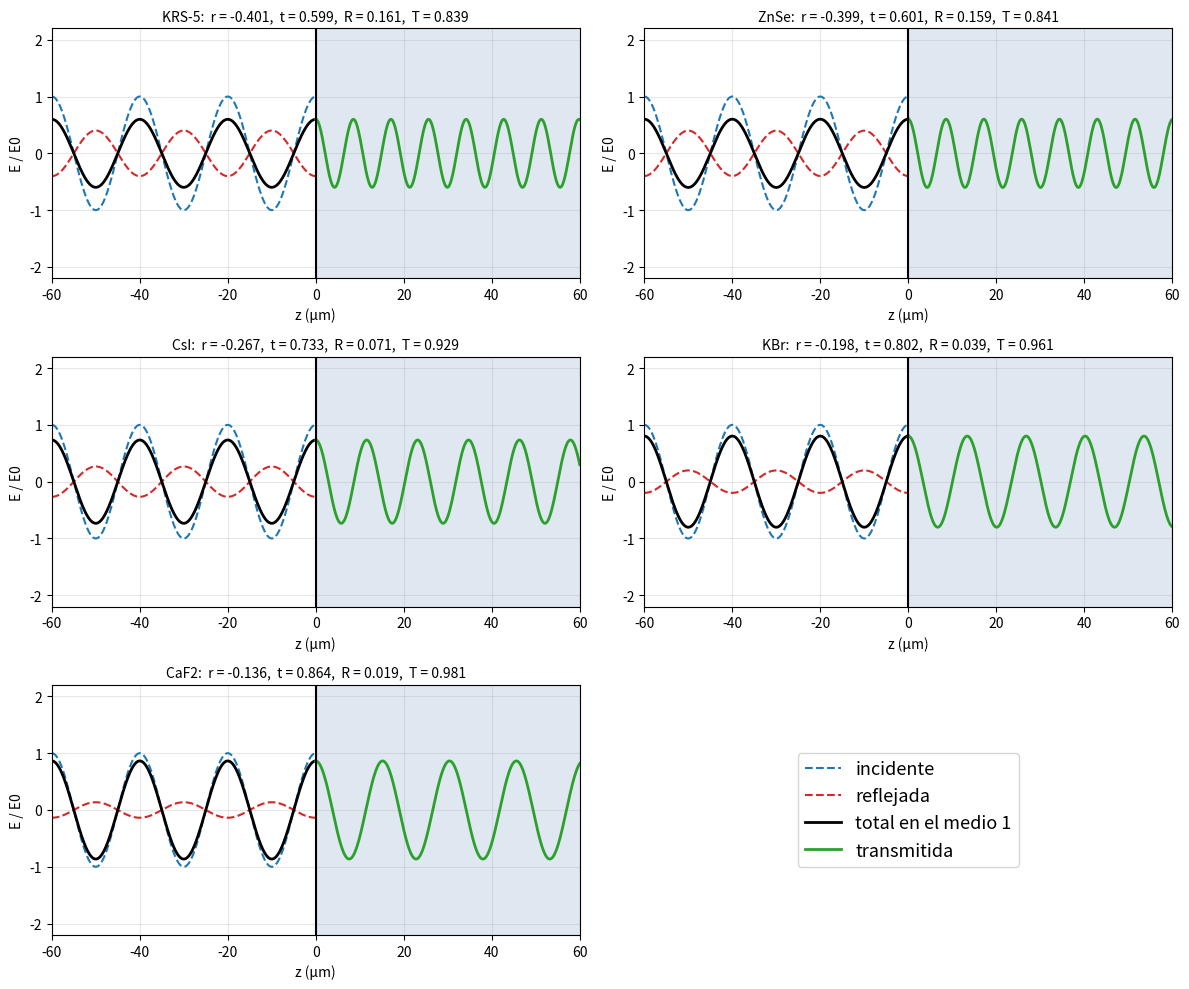
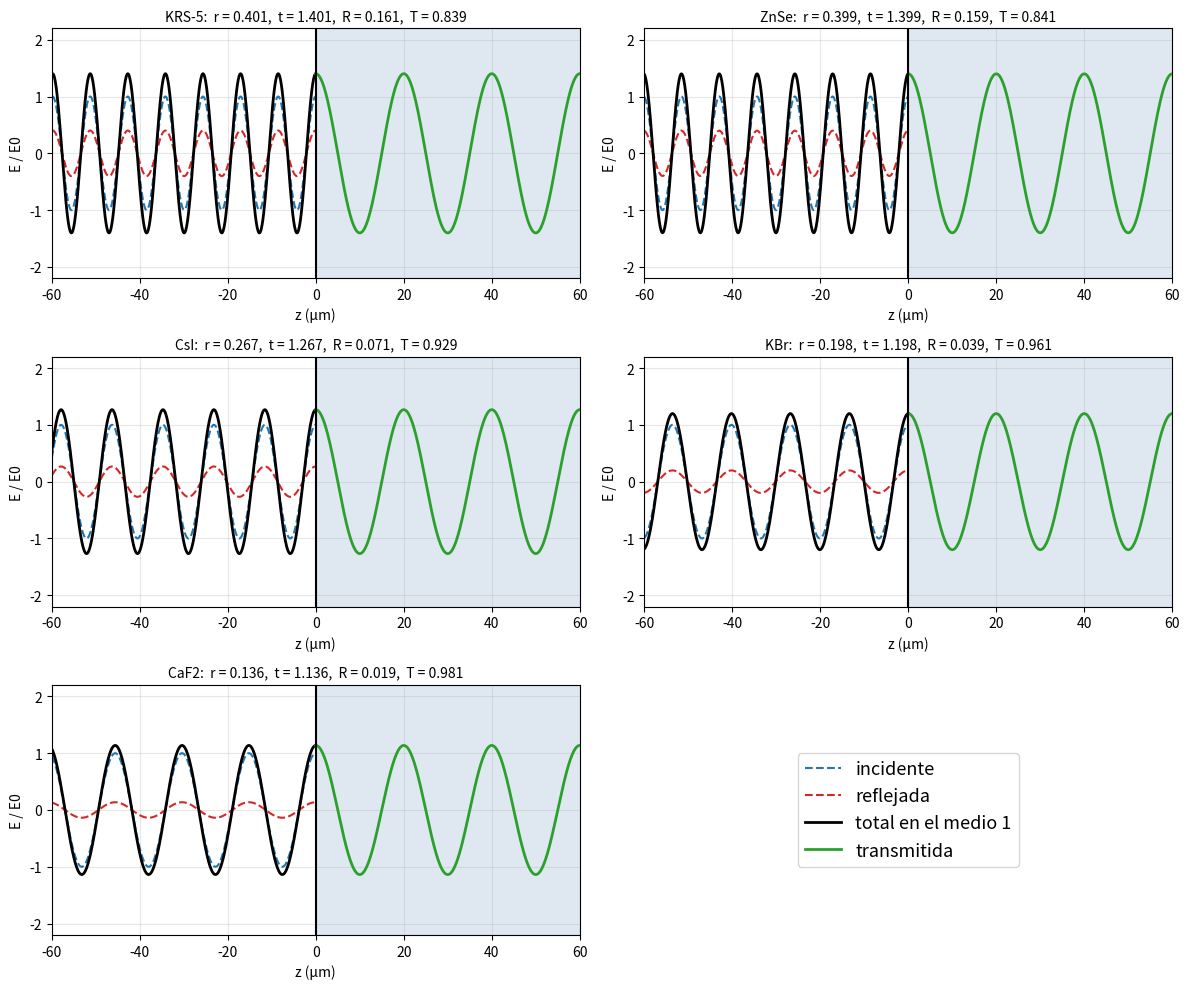
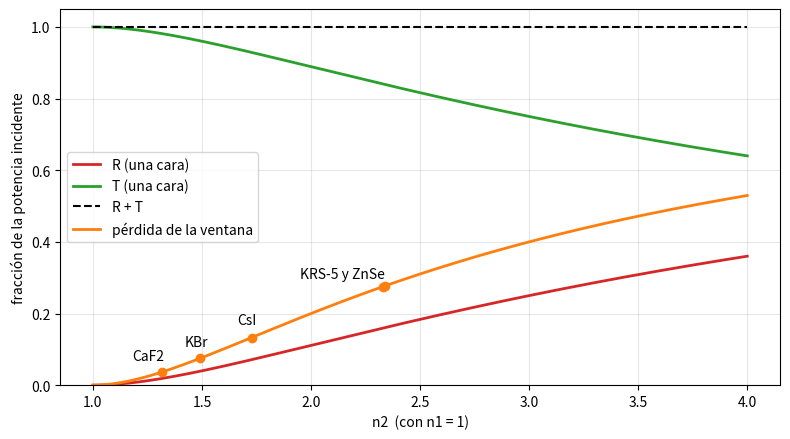
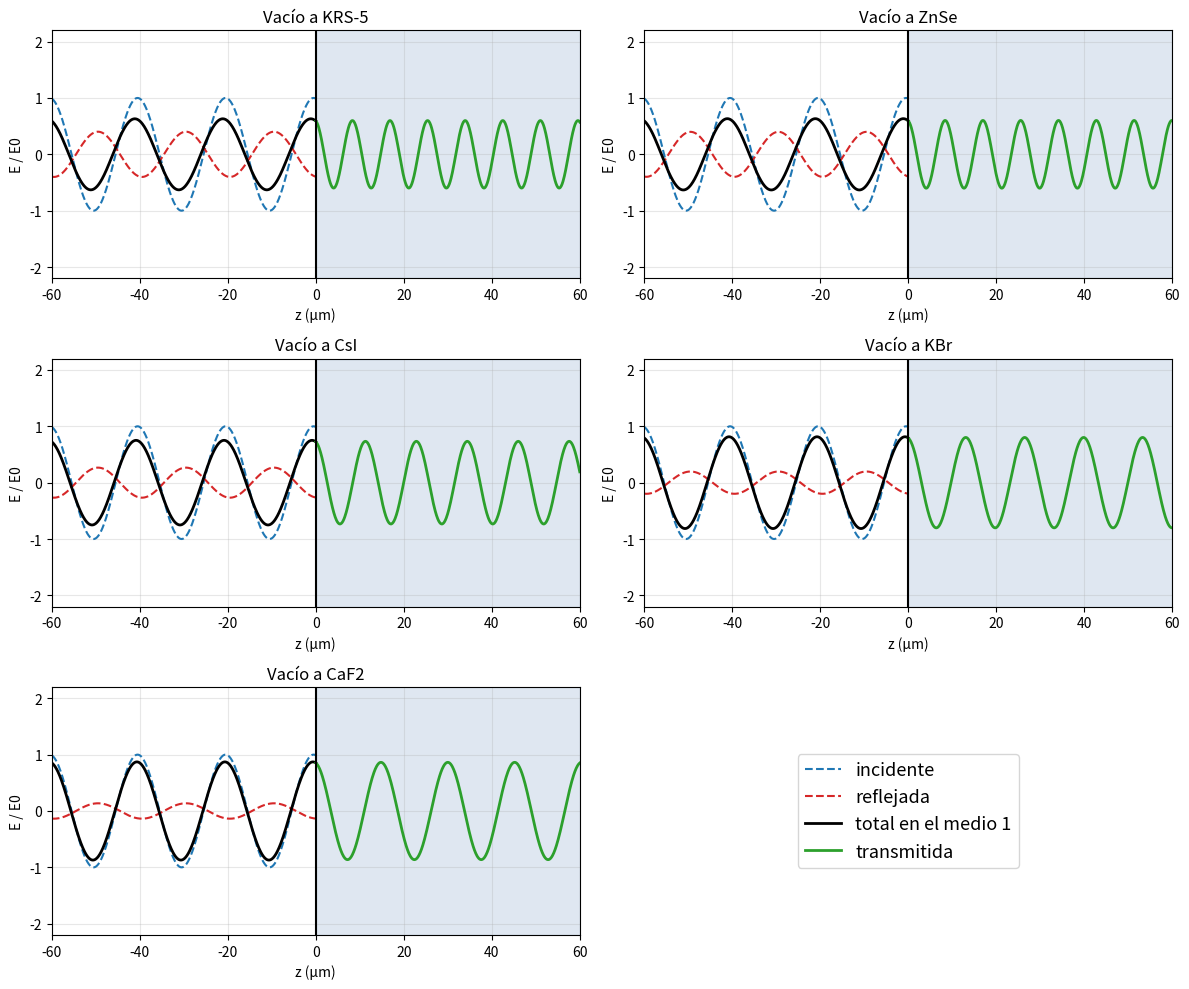

The script that saved these images, in order:
# Reflexion y transmision de una onda plana a incidencia normal
# Proyecto programado - FS0820 Electromagnetismo II
# Natalia Quesada Fallas
#
# Formulas de Griffiths (2017), seccion 9.3.2
# Se supone que los medios son transparentes y no magneticos

import numpy as np
import matplotlib.pyplot as plt
import os

# Carpeta donde se guardan las figuras
if not os.path.exists("figuras"):
    os.mkdir("figuras")


# ----- Datos -----

# Longitud de onda en el vacio (en micrometros)
lam0 = 20

# Materiales de la ventana y sus indices de refraccion (Crystran)
nombres = ["KRS-5", "ZnSe", "CsI", "KBr", "CaF2"]
indices = [2.3409, 2.3278, 1.7276, 1.4929, 1.3161]

# Posiciones a la izquierda (medio 1) y a la derecha (medio 2) de la interfaz
z1 = np.linspace(-60, 0, 600)
z2 = np.linspace(0, 60, 600)


# ----- Tabla de resultados -----

print("Material   cara      r        t        R        T      R+T")

perdidas = []

for i in range(len(nombres)):
    n = indices[i]

    # Cara de entrada: del vacio (n1 = 1) al material (n2 = n)
    n1 = 1
    n2 = n
    r = (n1 - n2) / (n1 + n2)
    t = 2 * n1 / (n1 + n2)
    R = r**2
    T = (n2 / n1) * t**2
    print(nombres[i], "  entrada", round(r, 3), " ", round(t, 3), " ", round(R, 3), " ", round(T, 3), " ", round(R + T, 3))

    # Cara de salida: del material (n1 = n) al vacio (n2 = 1)
    n1 = n
    n2 = 1
    r = (n1 - n2) / (n1 + n2)
    t = 2 * n1 / (n1 + n2)
    R = r**2
    T = (n2 / n1) * t**2
    print(nombres[i], "  salida ", round(r, 3), " ", round(t, 3), " ", round(R, 3), " ", round(T, 3), " ", round(R + T, 3))

    # Perdida de la ventana completa (dos caras, sumando los rebotes internos)
    T_ventana = (1 - R) / (1 + R)
    perdida = 1 - T_ventana
    perdidas.append(perdida)

print()
print("Perdida de la ventana completa:")
for i in range(len(nombres)):
    print(nombres[i], ":", round(100 * perdidas[i], 1), "%")

# Comprobacion con el ejemplo de Griffiths (aire a vidrio): R = 0.04 y T = 0.96
n1 = 1
n2 = 1.5
r = (n1 - n2) / (n1 + n2)
t = 2 * n1 / (n1 + n2)
print()
print("Aire a vidrio: R =", round(r**2, 3), " T =", round((n2 / n1) * t**2, 3))


# ----- Figuras 1 y 2: campos en las caras de entrada y salida -----

for cara in ["entrada", "salida"]:

    plt.figure(figsize=(12, 10))

    for i in range(len(nombres)):
        n = indices[i]

        if cara == "entrada":
            n1 = 1
            n2 = n
        else:
            n1 = n
            n2 = 1

        r = (n1 - n2) / (n1 + n2)
        t = 2 * n1 / (n1 + n2)
        R = r**2
        T = (n2 / n1) * t**2

        # numeros de onda en cada medio
        k1 = 2 * np.pi * n1 / lam0
        k2 = 2 * np.pi * n2 / lam0

        # campos electricos en t = 0
        E_inc = np.cos(k1 * z1)
        E_ref = r * np.cos(-k1 * z1)
        E_tra = t * np.cos(k2 * z2)

        plt.subplot(3, 2, i + 1)
        plt.plot(z1, E_inc, "--", color="tab:blue", label="incidente")
        plt.plot(z1, E_ref, "--", color="tab:red", label="reflejada")
        plt.plot(z1, E_inc + E_ref, color="black", linewidth=2, label="total en el medio 1")
        plt.plot(z2, E_tra, color="tab:green", linewidth=2, label="transmitida")
        plt.axvline(0, color="black")
        plt.axvspan(0, 60, color="lightsteelblue", alpha=0.4)
        plt.xlim(-60, 60)
        plt.ylim(-2.2, 2.2)
        plt.xlabel("z (µm)")
        plt.ylabel("E / E0")
        plt.title(nombres[i] + ":  r = " + str(round(r, 3)) + ",  t = " + str(round(t, 3))
                  + ",  R = " + str(round(R, 3)) + ",  T = " + str(round(T, 3)), fontsize=10)
        plt.grid(alpha=0.3)

    # la leyenda va en el espacio vacio que queda en la esquina
    plt.subplot(3, 2, 6)
    plt.plot([], [], "--", color="tab:blue", label="incidente")
    plt.plot([], [], "--", color="tab:red", label="reflejada")
    plt.plot([], [], color="black", linewidth=2, label="total en el medio 1")
    plt.plot([], [], color="tab:green", linewidth=2, label="transmitida")
    plt.axis("off")
    plt.legend(loc="center", fontsize=13)

    plt.tight_layout()
    plt.savefig("figuras/campos_" + cara + ".png", dpi=200)
    plt.close()


# ----- Figura 3: R y T en funcion del indice -----

n2 = np.linspace(1, 4, 300)
R = ((1 - n2) / (1 + n2))**2
T = 4 * n2 / (1 + n2)**2
perdida = 1 - (1 - R) / (1 + R)

plt.figure(figsize=(8, 4.5))
plt.plot(n2, R, color="tab:red", linewidth=2, label="R (una cara)")
plt.plot(n2, T, color="tab:green", linewidth=2, label="T (una cara)")
plt.plot(n2, R + T, "--", color="black", label="R + T")
plt.plot(n2, perdida, color="tab:orange", linewidth=2, label="pérdida de la ventana")

# puntos de los materiales
for i in range(len(nombres)):
    plt.plot(indices[i], perdidas[i], "o", color="tab:orange")

plt.text(1.95, 0.30, "KRS-5 y ZnSe")
plt.text(1.66, 0.17, "CsI")
plt.text(1.42, 0.11, "KBr")
plt.text(1.18, 0.07, "CaF2")

plt.xlabel("n2  (con n1 = 1)")
plt.ylabel("fracción de la potencia incidente")
plt.ylim(0, 1.05)
plt.grid(alpha=0.3)
plt.legend(loc="center left")
plt.tight_layout()
plt.savefig("figuras/R_T_vs_n2.png", dpi=200)
plt.close()

print()
print("Figuras guardadas en la carpeta figuras")


# ----- Animacion de los 5 materiales (cara de entrada) -----
# Se hace una sola figura con un panel por material y se guarda como gif

from matplotlib.animation import FuncAnimation

fig = plt.figure(figsize=(12, 10))

# listas para guardar las lineas de cada panel y poder moverlas despues
lineas_inc = []
lineas_ref = []
lineas_tot = []
lineas_tra = []
lista_r = []
lista_t = []
lista_k1 = []
lista_k2 = []

for i in range(len(nombres)):
    n1 = 1
    n2 = indices[i]
    r = (n1 - n2) / (n1 + n2)
    t = 2 * n1 / (n1 + n2)

    lista_r.append(r)
    lista_t.append(t)
    lista_k1.append(2 * np.pi * n1 / lam0)
    lista_k2.append(2 * np.pi * n2 / lam0)

    plt.subplot(3, 2, i + 1)
    l1, = plt.plot(z1, np.zeros(len(z1)), "--", color="tab:blue")
    l2, = plt.plot(z1, np.zeros(len(z1)), "--", color="tab:red")
    l3, = plt.plot(z1, np.zeros(len(z1)), color="black", linewidth=2)
    l4, = plt.plot(z2, np.zeros(len(z2)), color="tab:green", linewidth=2)
    lineas_inc.append(l1)
    lineas_ref.append(l2)
    lineas_tot.append(l3)
    lineas_tra.append(l4)

    plt.axvline(0, color="black")
    plt.axvspan(0, 60, color="lightsteelblue", alpha=0.4)
    plt.xlim(-60, 60)
    plt.ylim(-2.2, 2.2)
    plt.xlabel("z (µm)")
    plt.ylabel("E / E0")
    plt.title("Vacío a " + nombres[i])
    plt.grid(alpha=0.3)

# leyenda en el panel que sobra
plt.subplot(3, 2, 6)
plt.plot([], [], "--", color="tab:blue", label="incidente")
plt.plot([], [], "--", color="tab:red", label="reflejada")
plt.plot([], [], color="black", linewidth=2, label="total en el medio 1")
plt.plot([], [], color="tab:green", linewidth=2, label="transmitida")
plt.axis("off")
plt.legend(loc="center", fontsize=13)
plt.tight_layout()


# esta funcion cambia las ondas en cada paso de tiempo
def actualizar(paso):
    wt = 2 * np.pi * paso / 40     # 40 pasos por periodo
    for i in range(len(nombres)):
        E_inc = np.cos(lista_k1[i] * z1 - wt)
        E_ref = lista_r[i] * np.cos(-lista_k1[i] * z1 - wt)
        E_tra = lista_t[i] * np.cos(lista_k2[i] * z2 - wt)
        lineas_inc[i].set_ydata(E_inc)
        lineas_ref[i].set_ydata(E_ref)
        lineas_tot[i].set_ydata(E_inc + E_ref)
        lineas_tra[i].set_ydata(E_tra)


animacion = FuncAnimation(fig, actualizar, frames=40, interval=50)

# se guarda el gif en la carpeta de figuras
animacion.save("figuras/animacion.gif", writer="pillow", fps=20)
print("Animacion guardada en figuras/animacion.gif")

# se cierra la figura para que no se muestre en pantalla
plt.close()
